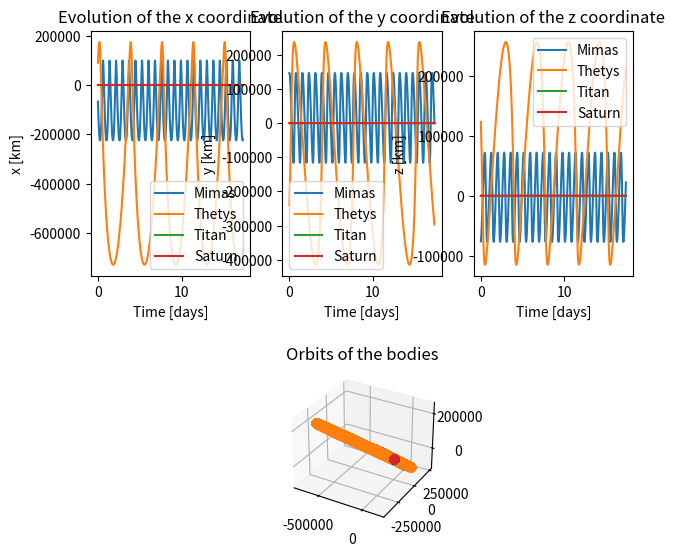

Python code for this plot:
import numpy as np
import matplotlib.pyplot as plt
import mpl_toolkits.mplot3d.axes3d as p3
from datetime import datetime
import matplotlib.animation as animation
from copy import deepcopy as copy

#----------------------------------------------------------------------------------
time_1 = datetime.now()

# Data extracted from the horizon results
DT = 600 # in seconds
T = 2500

#----------------------------------------------------------------------------------------------------
# Define the class body

class Body():

    all = []

    def __init__(self, name, pos, vel, acc, gm):
        self.name = name
        self.pos = pos
        self.vel = vel
        self.acc = acc
        self.gm = gm
        self.pos_evol = np.zeros((T,3))
        self.vel_evol = np.zeros((T,3))
        self.acc_evol = np.zeros((T,3))
        Body.all.append(self)

    def compute_acceleration(self, other_body=None):
        if other_body is None:
            other_body=Body.all
        elif isinstance(other_body, Body):
            other_body = [other_body]

        acc = np.array([0,0,0])
        for other_body in Body.all:
            if self.name != other_body.name:
                r = other_body.pos - self.pos
                d = np.sqrt(np.sum(r**2))
                acc = acc + r * other_body.gm / (d**3)
        return acc

#----------------------------------------------------------------------------------------------------
# Define the bodies

mimas = Body(
    name = 'Mimas',
    pos  = np.array([-5.810375154371507E+07, 1.457217395207454E+08, -7.653232466058011E+07])/1000,
    vel  = np.array([-1.412505918711402E+04, 1.326791568773807E+03, 6.383898069507170E+02])/1000,
    acc  = np.array([0,0,0]),
    gm   = 2.503489)

thetys = Body(
    name = 'Thetys',
    pos  = np.array([8.483395081361104E+07, -2.451844175469960E+08, 1.265076985489711E+08])/1000,
    vel  = np.array([8.409967324758574E+03, 8.936994802880729E+03, -5.540300346589594E+03])/1000,
    acc  = np.array([0,0,0]),
    gm   = 41.21)

titan = Body(
    name = 'Titan',
    pos  = np.array([1.080416731555666E+09, 5.169709280480295E+08, -3.742024710406277E+08])/1000,
    vel  = np.array([-5.660865246081125E+03, 1.298776350694247E+04, -6.211781636886458E+03])/1000,
    acc  = np.array([0,0,0]),
    gm   = 8978.14)

saturn = Body(
    name = 'Saturn',
    pos  = np.array([0,0,0]),
    vel  = np.array([0,0,0]),
    acc  = np.array([0,0,0]),
    gm   = 37931206.2)


for body in [mimas, thetys, titan]:
    body.acc = body.compute_acceleration(saturn)

#----------------------------------------------------------------------------------------------------
# Leap frog integrator

# for t in range(0,T):
    
#     for body in [mimas, thetys]:

#         body.pos = body.pos + body.vel * DT + body.acc/2 * DT**2
#         body.vel =            body.vel      + body.acc/2 * DT
#         body.acc = body.compute_acceleration(saturn)
#         if body is titan:
#             body.acc *= 5.5
#         body.vel =            body.vel      + body.acc/2 * DT

#         body.pos_evol[t] = body.pos

#----------------------------------------------------------------------------------------------------
# Runge kutta integrator

# Acceleration function : f(t,y) -> (v,a)     with y = (p,v)
def f(t, y) -> np.array:
    pos = y[:3]
    vel = y[3:]

    other_body=saturn

    acc = np.array([0,0,0])
    for other_body in Body.all:
        if body.name != other_body.name:
            r = other_body.pos - pos
            d = np.sqrt(np.sum(r**2))
            acc = acc + r * other_body.gm / (d**3)

    return np.concatenate((vel, acc))

# Runge kutta 4th order : rk4(t,dt,y,evaluate) -> y     with y = (p,v)
def rk4(t,dt,y,evaluate) -> np.array:

    k1 = dt * evaluate(t, y) 
    k2 = dt * evaluate(t + 0.5*dt, y + 0.5*k1)
    k3 = dt * evaluate(t + 0.5*dt, y + 0.5*k2)
    k4 = dt * evaluate(t + dt, y + k3)
    
    y_new = y + (1/6.)*(k1+ 2*k2 + 2*k3 + k4)

    return y_new


for t in range(0,T):
    
    for body in [mimas, thetys]:

        y = np.concatenate((body.pos, body.vel))
        y = rk4(t, DT, y, f)

        body.pos = y[:3]
        body.vel = y[3:]

        body.pos_evol[t] = body.pos


#----------------------------------------------------------------------------------------------------
# Plot the results

fig = plt.figure(figsize=(7,7))

plt.subplot(231)
plt.title('Evolution of the x coordinate')
for body in Body.all:
    plt.plot(np.arange(T)*DT/86400.0, body.pos_evol[:,0], label=body.name)
plt.xlabel('Time [days]')
plt.ylabel('x [km]')
plt.legend()

plt.subplot(232)
plt.title('Evolution of the y coordinate')
for body in Body.all:
    plt.plot(np.arange(T)*DT/86400.0, body.pos_evol[:,1], label=body.name)
plt.xlabel('Time [days]')
plt.ylabel('y [km]')
plt.legend()

plt.subplot(233)
plt.title('Evolution of the z coordinate')
for body in Body.all:
    plt.plot(np.arange(T)*DT/86400.0, body.pos_evol[:,2], label=body.name)
plt.xlabel('Time [days]')
plt.ylabel('z [km]')
plt.legend()

ax = plt.subplot(235, projection='3d')
ax.set_title('Orbits of the bodies')
for body in Body.all:
    ax.plot(body.pos_evol[:,0], body.pos_evol[:,1], body.pos_evol[:,2], marker='o', label=body.name)

plt.show()

time_2 = datetime.now()
ex_time = time_2-time_1
print('Running time : ',ex_time)